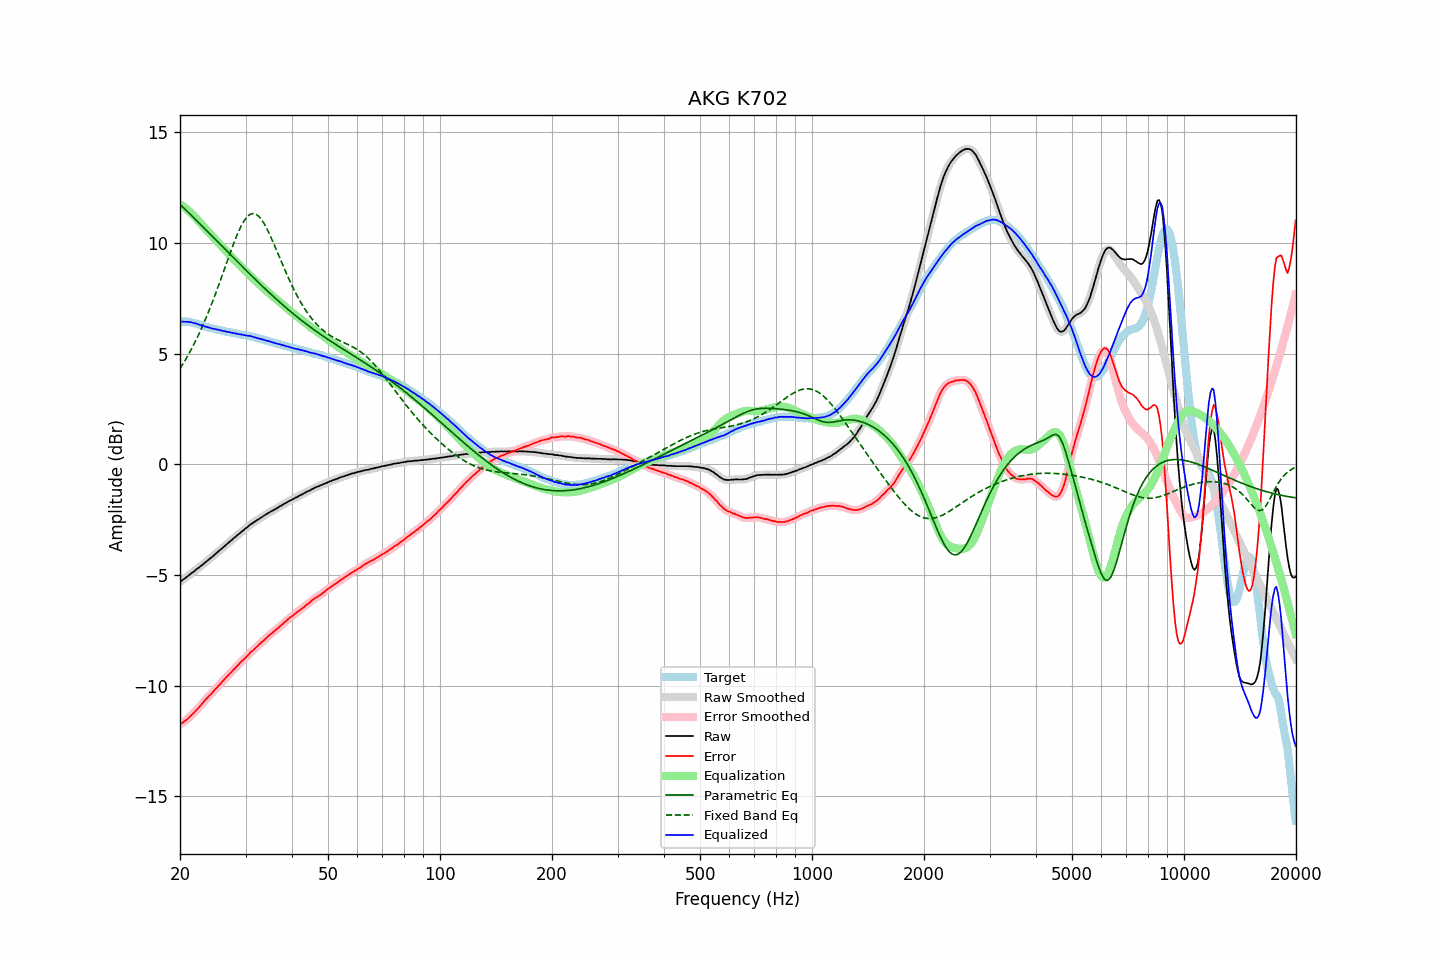

Data behind this chart, as committed beside it:
frequency, raw, error, smoothed, error_smoothed, equalization, parametric_eq, fixed_band_eq, equalized_raw, equalized_smoothed, target
20.00, -5.30, -11.74, -5.30, -11.74, 11.75, 11.74, 4.32, 6.45, 6.45, 6.44
20.20, -5.25, -11.69, -5.25, -11.70, 11.70, 11.67, 4.43, 6.45, 6.45, 6.44
20.40, -5.20, -11.64, -5.20, -11.65, 11.65, 11.60, 4.55, 6.44, 6.44, 6.44
20.61, -5.15, -11.60, -5.15, -11.59, 11.59, 11.53, 4.67, 6.44, 6.44, 6.44
20.81, -5.09, -11.53, -5.10, -11.54, 11.53, 11.46, 4.79, 6.44, 6.44, 6.44
21.02, -5.04, -11.48, -5.04, -11.48, 11.47, 11.39, 4.92, 6.43, 6.43, 6.44
21.23, -4.98, -11.40, -4.98, -11.41, 11.41, 11.32, 5.05, 6.42, 6.42, 6.42
21.44, -4.92, -11.33, -4.93, -11.34, 11.34, 11.25, 5.19, 6.42, 6.41, 6.41
21.66, -4.87, -11.27, -4.87, -11.26, 11.27, 11.17, 5.33, 6.39, 6.40, 6.39
21.87, -4.82, -11.19, -4.81, -11.19, 11.19, 11.10, 5.47, 6.37, 6.38, 6.37
22.09, -4.75, -11.11, -4.76, -11.12, 11.12, 11.03, 5.62, 6.36, 6.35, 6.36
22.31, -4.70, -11.03, -4.70, -11.04, 11.04, 10.96, 5.77, 6.33, 6.33, 6.33
22.54, -4.65, -10.97, -4.65, -10.96, 10.95, 10.88, 5.92, 6.30, 6.31, 6.31
22.76, -4.58, -10.87, -4.59, -10.88, 10.87, 10.81, 6.08, 6.29, 6.28, 6.29
22.99, -4.53, -10.80, -4.53, -10.79, 10.79, 10.74, 6.24, 6.26, 6.26, 6.26
23.22, -4.47, -10.71, -4.47, -10.70, 10.71, 10.67, 6.41, 6.24, 6.24, 6.23
23.45, -4.41, -10.61, -4.41, -10.62, 10.63, 10.59, 6.58, 6.22, 6.21, 6.20
23.69, -4.35, -10.55, -4.35, -10.54, 10.55, 10.52, 6.75, 6.19, 6.20, 6.19
23.92, -4.29, -10.46, -4.29, -10.47, 10.47, 10.45, 6.93, 6.18, 6.17, 6.17
24.16, -4.23, -10.39, -4.24, -10.40, 10.39, 10.38, 7.11, 6.16, 6.15, 6.16
24.40, -4.18, -10.32, -4.18, -10.32, 10.31, 10.30, 7.30, 6.13, 6.14, 6.14
24.65, -4.11, -10.24, -4.12, -10.24, 10.24, 10.23, 7.49, 6.12, 6.12, 6.12
24.89, -4.05, -10.15, -4.05, -10.16, 10.16, 10.16, 7.68, 6.11, 6.10, 6.10
25.14, -3.99, -10.08, -3.99, -10.08, 10.08, 10.08, 7.88, 6.09, 6.09, 6.09
25.39, -3.92, -9.99, -3.93, -10.00, 10.00, 10.01, 8.08, 6.08, 6.07, 6.07
25.65, -3.86, -9.93, -3.86, -9.92, 9.92, 9.94, 8.28, 6.06, 6.06, 6.06
25.91, -3.80, -9.84, -3.80, -9.84, 9.84, 9.86, 8.48, 6.04, 6.04, 6.03
26.16, -3.74, -9.76, -3.74, -9.76, 9.76, 9.79, 8.69, 6.02, 6.02, 6.02
26.43, -3.67, -9.69, -3.68, -9.68, 9.68, 9.72, 8.89, 6.01, 6.00, 6.01
26.69, -3.61, -9.59, -3.61, -9.60, 9.60, 9.64, 9.10, 5.99, 5.99, 5.98
26.96, -3.55, -9.53, -3.55, -9.52, 9.53, 9.57, 9.30, 5.97, 5.98, 5.97
27.23, -3.48, -9.45, -3.49, -9.45, 9.45, 9.50, 9.50, 5.97, 5.96, 5.96
27.50, -3.43, -9.39, -3.43, -9.38, 9.37, 9.42, 9.71, 5.94, 5.95, 5.95
27.77, -3.36, -9.29, -3.36, -9.30, 9.30, 9.35, 9.90, 5.93, 5.93, 5.93
28.05, -3.30, -9.22, -3.30, -9.22, 9.22, 9.28, 10.09, 5.92, 5.92, 5.92
28.33, -3.24, -9.14, -3.24, -9.15, 9.15, 9.20, 10.27, 5.90, 5.90, 5.90
28.62, -3.18, -9.08, -3.18, -9.07, 9.07, 9.13, 10.44, 5.89, 5.89, 5.89
28.90, -3.12, -8.99, -3.12, -8.99, 9.00, 9.06, 10.60, 5.88, 5.88, 5.87
29.19, -3.06, -8.91, -3.06, -8.92, 8.93, 8.98, 10.76, 5.86, 5.86, 5.85
29.48, -3.00, -8.85, -3.00, -8.85, 8.85, 8.91, 10.89, 5.85, 5.85, 5.85
29.78, -2.94, -8.79, -2.94, -8.79, 8.78, 8.84, 11.01, 5.84, 5.83, 5.84
30.08, -2.88, -8.72, -2.89, -8.72, 8.71, 8.77, 11.11, 5.82, 5.82, 5.83
30.38, -2.83, -8.65, -2.83, -8.64, 8.64, 8.70, 11.20, 5.80, 5.81, 5.81
30.68, -2.76, -8.57, -2.77, -8.56, 8.57, 8.62, 11.25, 5.80, 5.80, 5.80
30.99, -2.70, -8.48, -2.71, -8.49, 8.50, 8.55, 11.30, 5.79, 5.79, 5.77
31.30, -2.66, -8.43, -2.66, -8.42, 8.43, 8.48, 11.32, 5.76, 5.77, 5.76
31.61, -2.61, -8.37, -2.61, -8.36, 8.36, 8.41, 11.32, 5.75, 5.75, 5.75
31.93, -2.56, -8.30, -2.57, -8.30, 8.29, 8.34, 11.30, 5.73, 5.72, 5.73
32.24, -2.52, -8.22, -2.52, -8.23, 8.22, 8.27, 11.26, 5.70, 5.70, 5.70
32.57, -2.47, -8.16, -2.47, -8.16, 8.16, 8.20, 11.19, 5.68, 5.68, 5.68
32.89, -2.42, -8.09, -2.42, -8.09, 8.09, 8.13, 11.12, 5.67, 5.67, 5.67
33.22, -2.37, -8.01, -2.38, -8.02, 8.02, 8.06, 11.02, 5.65, 5.65, 5.64
33.55, -2.33, -7.96, -2.33, -7.96, 7.96, 7.99, 10.91, 5.62, 5.63, 5.63
33.89, -2.28, -7.89, -2.28, -7.89, 7.89, 7.92, 10.78, 5.61, 5.60, 5.60
34.23, -2.24, -7.83, -2.24, -7.82, 7.82, 7.85, 10.65, 5.58, 5.58, 5.58
34.57, -2.19, -7.75, -2.20, -7.76, 7.76, 7.79, 10.50, 5.57, 5.56, 5.56
34.92, -2.15, -7.70, -2.15, -7.70, 7.70, 7.72, 10.35, 5.54, 5.54, 5.54
35.27, -2.11, -7.64, -2.11, -7.63, 7.64, 7.65, 10.18, 5.52, 5.52, 5.52
35.62, -2.07, -7.58, -2.07, -7.58, 7.57, 7.59, 10.02, 5.50, 5.50, 5.50
35.97, -2.03, -7.51, -2.03, -7.52, 7.51, 7.52, 9.85, 5.48, 5.48, 5.48
... 635 more rows
